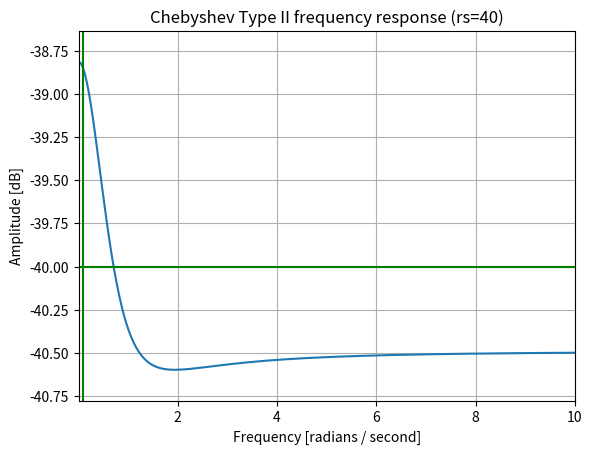

Reproduce this figure in Python.
from scipy import signal
import matplotlib.pyplot as plt
import numpy as np

Fs=44100;

b, a = signal.cheby2(4, 40, float(2000)/float(Fs), 'low', analog=False)
w, h = signal.freqs(b, a)
plt.plot(w, 20 * np.log10(abs(h)))
plt.title('Chebyshev Type II frequency response (rs=40)')
plt.xlabel('Frequency [radians / second]')
plt.ylabel('Amplitude [dB]')
plt.margins(0, 0.1)
plt.grid(which='both', axis='both')
plt.axvline((2*2000)/Fs, color='green') # cutoff frequency
plt.axhline(-40, color='green') # rs
plt.show()


